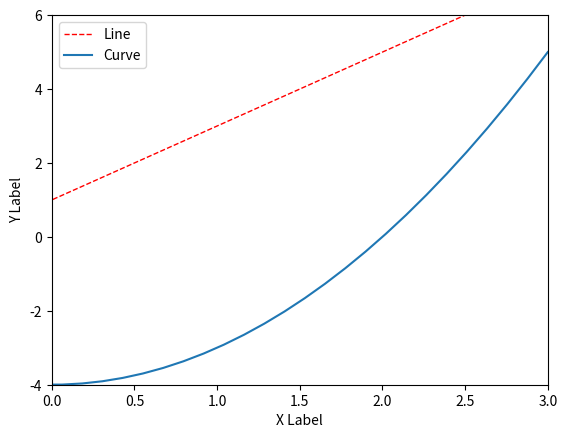

Generate this figure with matplotlib:
import matplotlib.pyplot as plt
import numpy as np

x = np.linspace(-3, 3, 50)

y1 = 2*x + 1
y2 = x**2 - 4

plt.figure()

l1, = plt.plot(x, y1, color='red', linewidth=1., linestyle='--', label='Line')
l2, = plt.plot(x, y2, label='Curve')

# add legend
plt.legend(handles=[l1,l2,], loc='best')

plt.xlim((0,3))
plt.ylim((-4,6))
plt.xlabel('X Label')
plt.ylabel('Y Label')

plt.show()